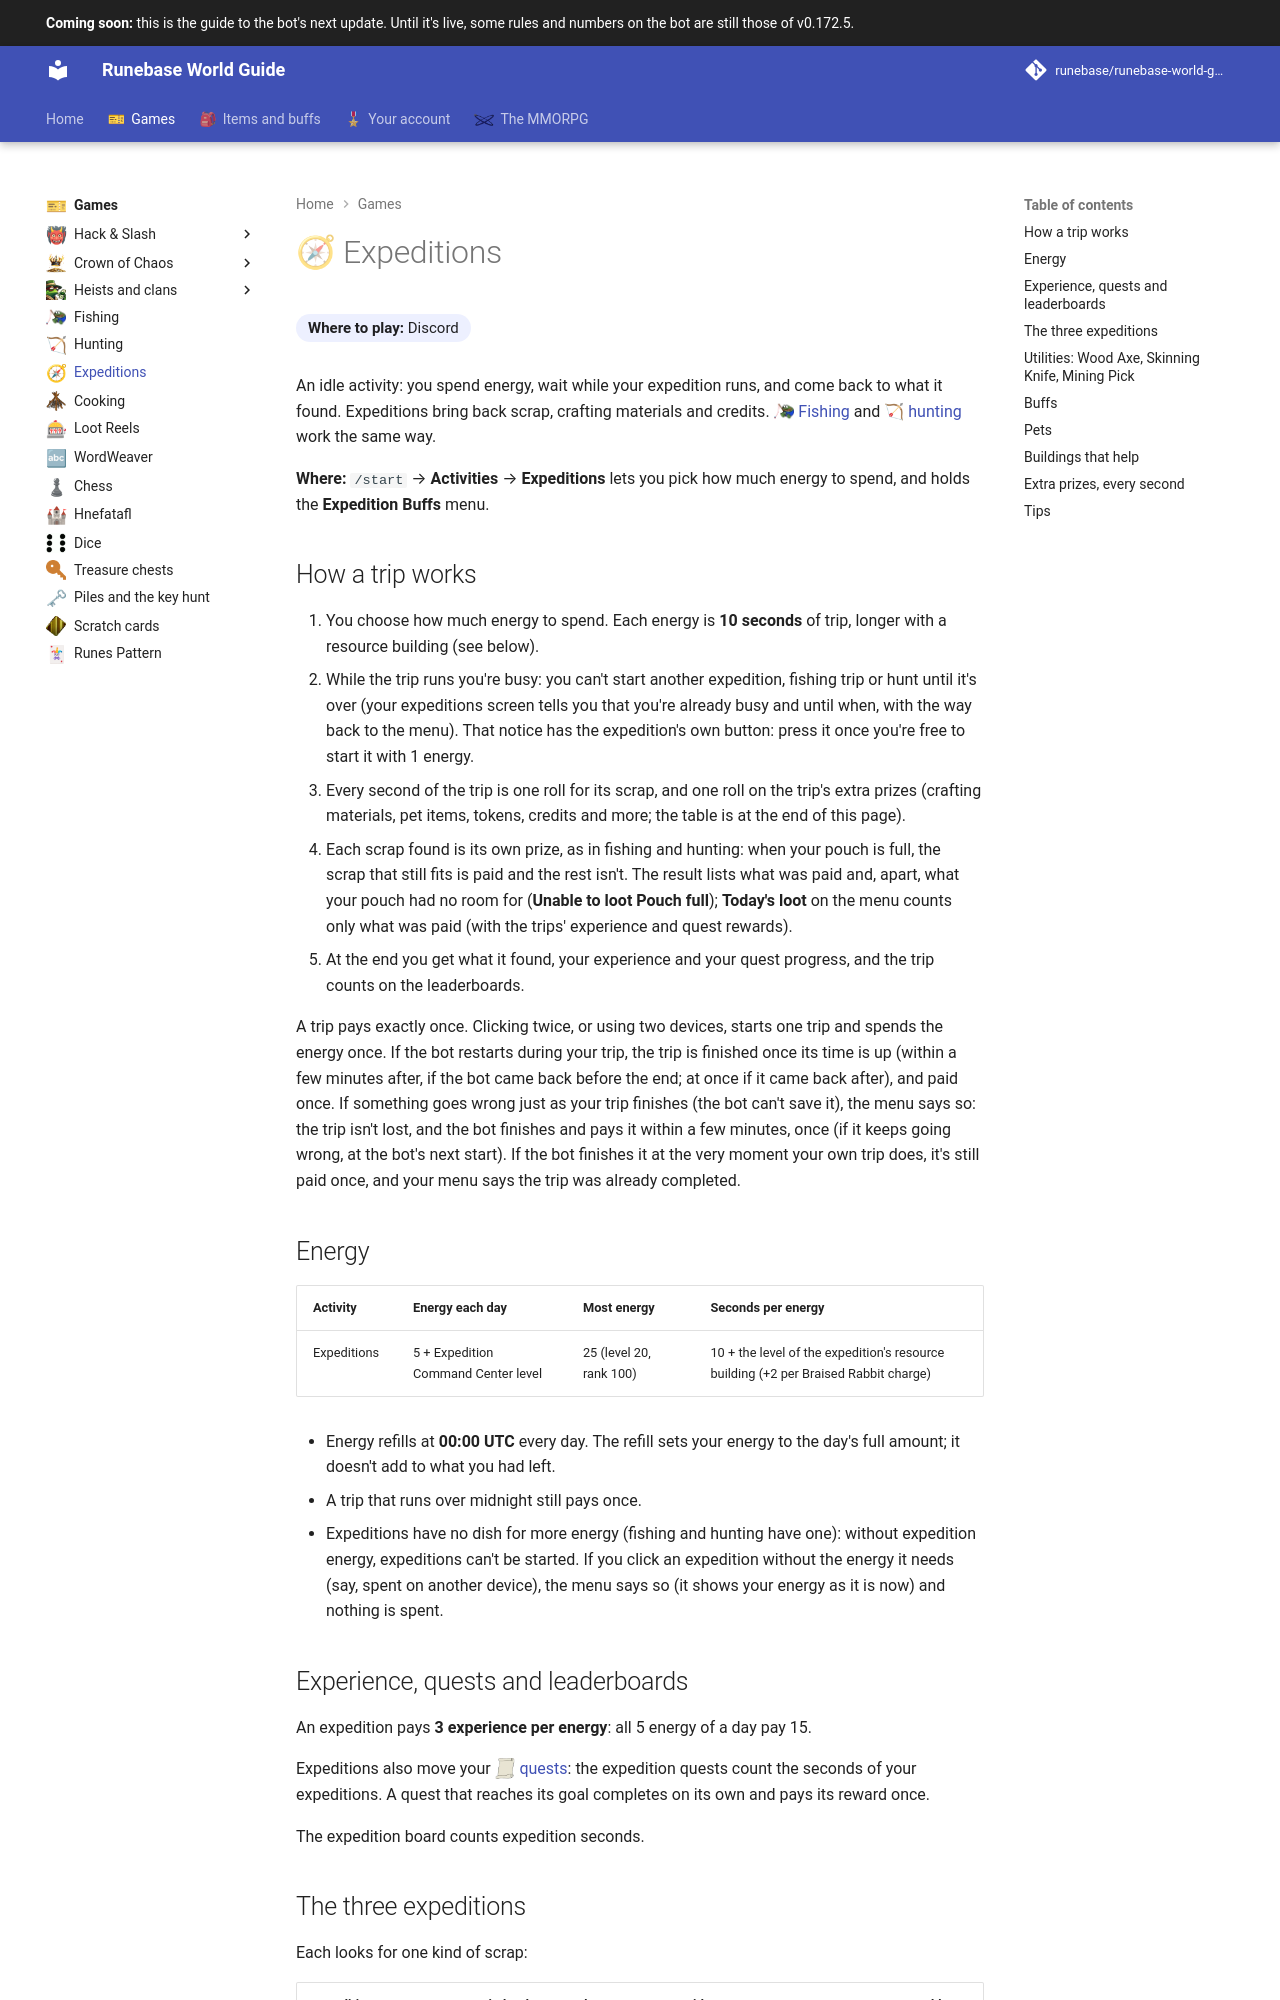

repository: Runebase/runebase-world-guide · page: next/games/expeditions/index.html · generator: mkdocs

---
title: "Expeditions"
icon: guide/nav
nav_emoji: "🧭"
---

# 🧭 Expeditions

**Where to play:** Discord
{ .where-to-play }

An idle activity: you spend energy, wait while your expedition runs, and come back to what it found. Expeditions bring back scrap, crafting materials and credits. <span class="gi-m">![](../assets/icons/emoji/fishin.webp){ .gi .gi-mention width="20" height="20" loading="lazy" }&nbsp;[Fishing](fishing.md)</span> and <span class="gi-m">🏹&nbsp;[hunting](hunting.md)</span> work the same way.

**Where:** `/start` → **Activities** → **Expeditions** lets you pick how much energy to spend, and holds the **Expedition Buffs** menu.

## How a trip works

1. You choose how much energy to spend. Each energy is **10 seconds** of trip, longer with a resource building (see below).
2. While the trip runs you're busy: you can't start another expedition, fishing trip or hunt until it's over (your expeditions screen tells you that you're already busy and until when, with the way back to the menu). That notice has the expedition's own button: press it once you're free to start it with 1 energy.
3. Every second of the trip is one roll for its scrap, and one roll on the trip's extra prizes (crafting materials, pet items, tokens, credits and more; the table is at the end of this page).
   - Each scrap found is its own prize, as in fishing and hunting: when your pouch is full, the scrap that still fits is paid and the rest isn't. The result lists what was paid and, apart, what your pouch had no room for (**Unable to loot Pouch full**); **Today's loot** on the menu counts only what was paid (with the trips' experience and quest rewards).
4. At the end you get what it found, your experience and your quest progress, and the trip counts on the leaderboards.

A trip pays exactly once. Clicking twice, or using two devices, starts one trip and spends the energy once. If the bot restarts during your trip, the trip is finished once its time is up (within a few minutes after, if the bot came back before the end; at once if it came back after), and paid once. If something goes wrong just as your trip finishes (the bot can't save it), the menu says so: the trip isn't lost, and the bot finishes and pays it within a few minutes, once (if it keeps going wrong, at the bot's next start). If the bot finishes it at the very moment your own trip does, it's still paid once, and your menu says the trip was already completed.

## Energy

| Activity | Energy each day | Most energy | Seconds per energy |
|---|---|---|---|
| Expeditions | 5 + Expedition Command Center level | 25 (level 20, rank 100) | 10 + the level of the expedition's resource building (+2 per Braised Rabbit charge) |

- Energy refills at **00:00 UTC** every day. The refill sets your energy to the day's full amount; it doesn't add to what you had left.
- A trip that runs over midnight still pays once.
- Expeditions have no dish for more energy (fishing and hunting have one): without expedition energy, expeditions can't be started. If you click an expedition without the energy it needs (say, spent on another device), the menu says so (it shows your energy as it is now) and nothing is spent.

## Experience, quests and leaderboards

An expedition pays **3 experience per energy**: all 5 energy of a day pay 15.

Expeditions also move your <span class="gi-m">![](../assets/icons/emoji/quest.webp){ .gi .gi-mention width="20" height="20" loading="lazy" }&nbsp;[quests](../account/quests.md#every-quest)</span>: the expedition quests count the seconds of your expeditions. A quest that reaches its goal completes on its own and pays its reward once.

The expedition board counts expedition seconds.
